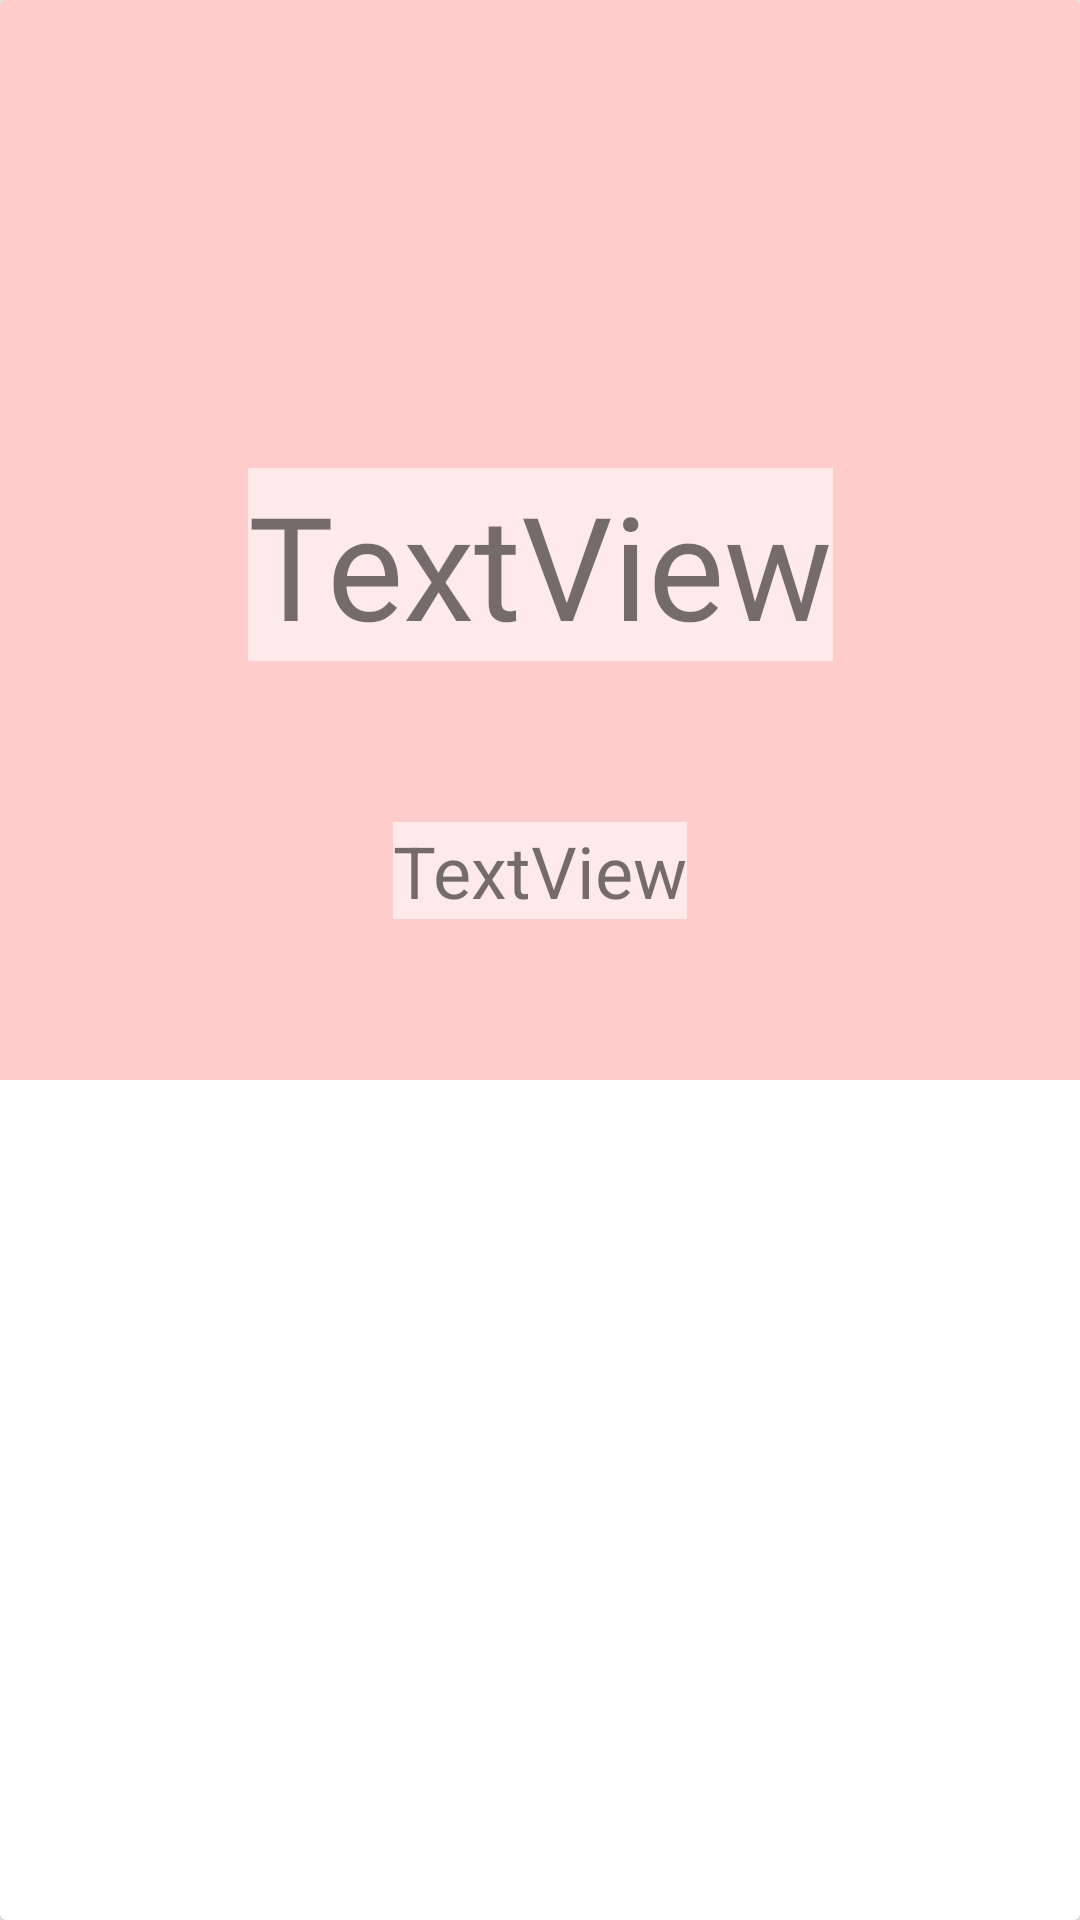

The Android layout XML behind this screen, and the referenced resources:
<!-- AndroidManifest.xml: application theme Theme.Sapphire_Shop -->
<!-- res/layout/dress_row.xml -->
<?xml version="1.0" encoding="utf-8"?>
<androidx.cardview.widget.CardView xmlns:android="http://schemas.android.com/apk/res/android"
    xmlns:app="http://schemas.android.com/apk/res-auto"
    xmlns:tools="http://schemas.android.com/tools"
    android:id="@+id/CardView"
    android:layout_width="match_parent"
    android:layout_height="match_parent"
    android:background="#FFCCCC"
    tools:ignore="ExtraText">


    <androidx.constraintlayout.widget.ConstraintLayout
        android:layout_width="match_parent"
        android:layout_height="wrap_content"
        android:background="#FFCCCC">

        <ImageView
            android:id="@+id/img_dress"
            android:layout_width="358dp"
            android:layout_height="344dp"
            android:layout_marginTop="16dp"
            android:scaleType="centerCrop"
            app:layout_constraintBottom_toBottomOf="parent"
            app:layout_constraintEnd_toEndOf="parent"
            app:layout_constraintHorizontal_bias="0.457"
            app:layout_constraintStart_toStartOf="parent"
            app:layout_constraintTop_toTopOf="parent"
            app:layout_constraintVertical_bias="0.0"
            app:srcCompat="@drawable/dressblack" />

        <TextView
            android:id="@+id/tv_dress_name"
            android:layout_width="wrap_content"
            android:layout_height="wrap_content"
            android:background="#96FFFFFF"
            android:fontFamily="@font/andika_new_basic"
            android:foregroundGravity="center"
            android:gravity="center"
            android:text="TextView"
            android:textSize="48sp"
            app:layout_constraintBottom_toBottomOf="@+id/img_dress"
            app:layout_constraintEnd_toEndOf="parent"
            app:layout_constraintStart_toStartOf="parent"
            app:layout_constraintTop_toTopOf="@+id/img_dress" />

        <TextView
            android:id="@+id/tv_dress_price"
            android:layout_width="wrap_content"
            android:layout_height="wrap_content"
            android:text="TextView"
            android:background="#96FFFFFF"
            android:textSize="24sp"
            app:layout_constraintBottom_toBottomOf="@+id/img_dress"
            app:layout_constraintEnd_toEndOf="parent"
            app:layout_constraintStart_toStartOf="parent"
            app:layout_constraintTop_toBottomOf="@+id/tv_dress_name" />
    </androidx.constraintlayout.widget.ConstraintLayout>

</androidx.cardview.widget.CardView>
<!-- resources referenced by this layout -->
<resources>
  <style name="Theme.Sapphire_Shop" parent="Theme.AppCompat.Light.NoActionBar">
          
          <item name="colorPrimary">@color/purple_500</item>
          <item name="colorPrimaryVariant">@color/purple_700</item>
          <item name="colorOnPrimary">@color/white</item>
          
          <item name="colorSecondary">@color/teal_200</item>
          <item name="colorSecondaryVariant">@color/teal_700</item>
          <item name="colorOnSecondary">@color/black</item>
          
          <item name="android:statusBarColor">?attr/colorPrimaryVariant</item>
          
      </style>
  <color name="purple_500">#BF007A</color>
  <color name="purple_700">#BF007A</color>
  <color name="white">#FFFFFFFF</color>
  <color name="teal_200">#FF03DAC5</color>
  <color name="teal_700">#FF018786</color>
  <color name="black">#FF000000</color>
</resources>
